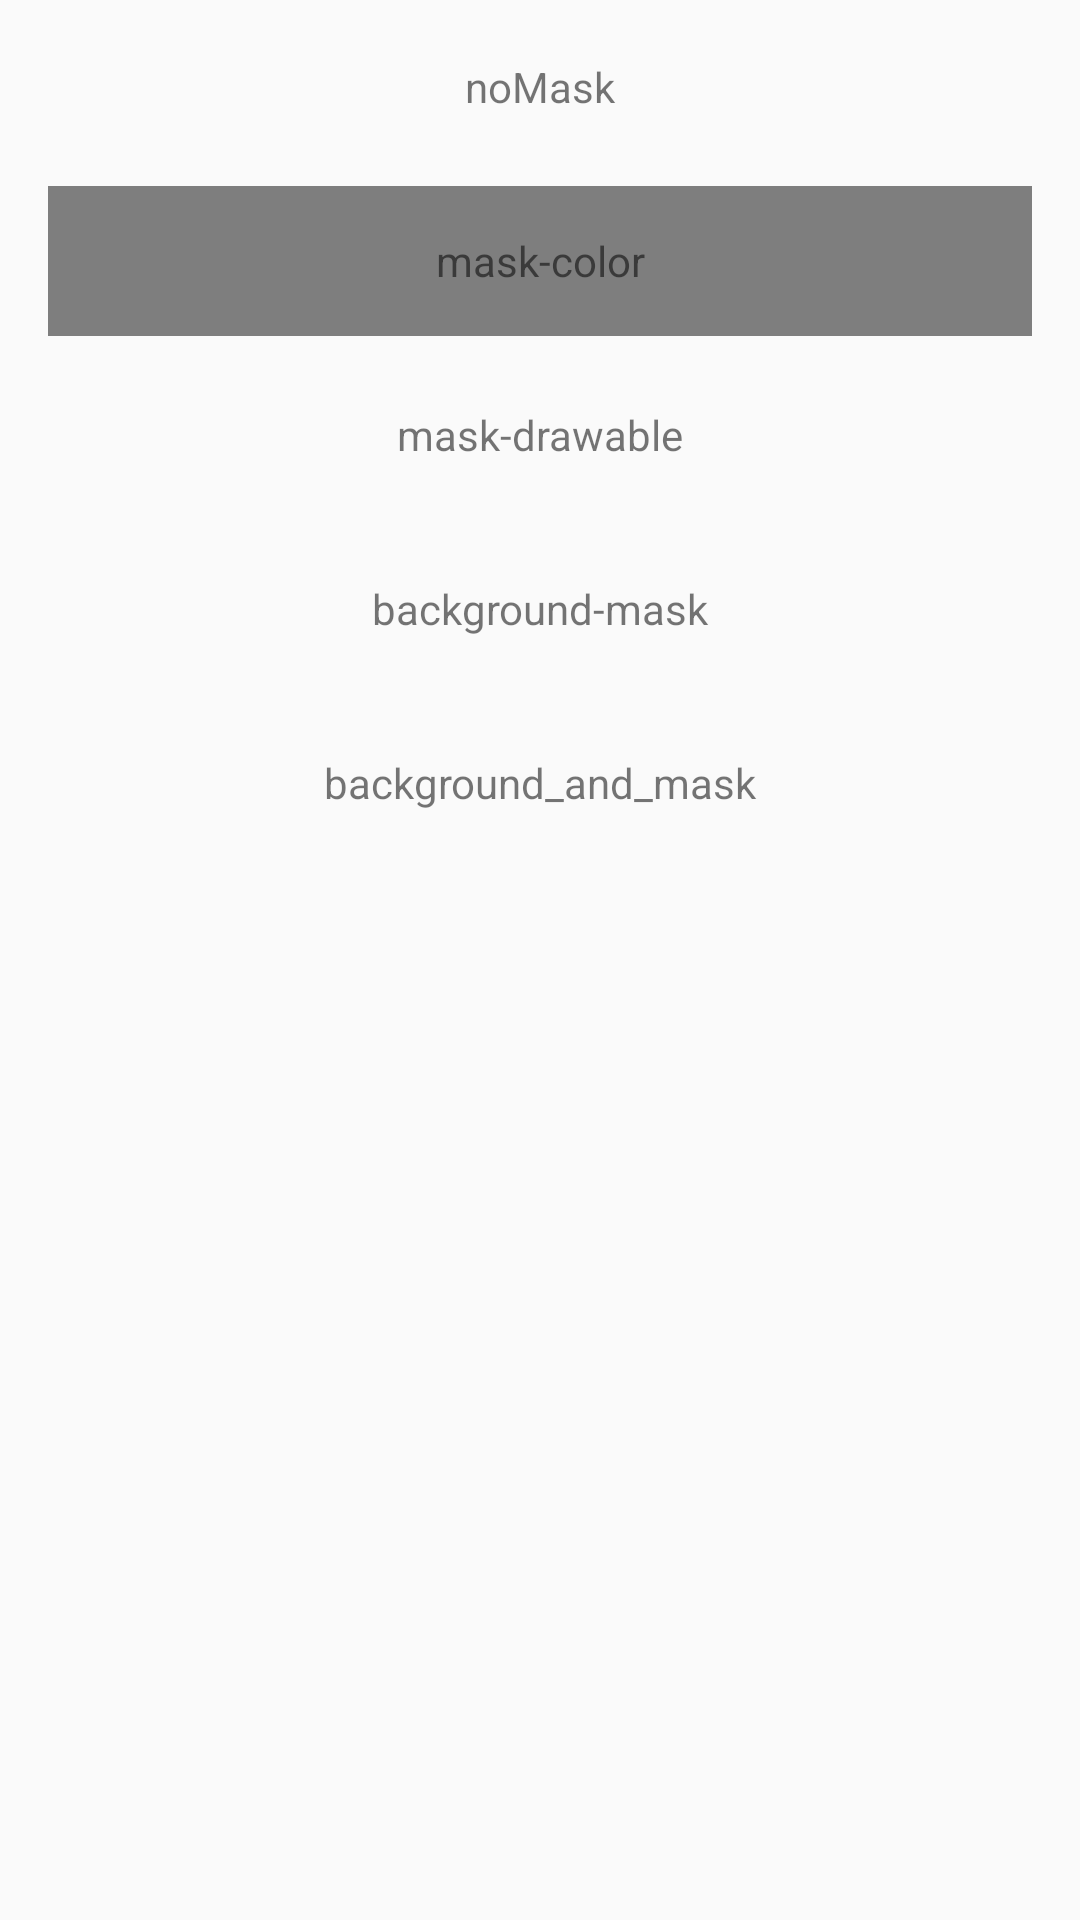

Layout XML and referenced resources for this Android screen:
<!-- AndroidManifest.xml: application theme AppTheme -->
<!-- res/layout/activity_snb_ripple.xml -->
<?xml version="1.0" encoding="utf-8"?>
<ScrollView xmlns:android="http://schemas.android.com/apk/res/android"
    android:layout_width="match_parent"
    android:layout_height="match_parent">

    <LinearLayout
        android:layout_width="match_parent"
        android:layout_height="wrap_content"
        android:orientation="vertical">


        <TextView
            android:id="@+id/tv_1_btn"
            android:layout_width="match_parent"
            android:layout_height="50dp"
            android:layout_marginStart="16dp"
            android:layout_marginTop="4dp"
            android:layout_marginEnd="16dp"
            android:layout_marginBottom="4dp"
            android:gravity="center"
            android:padding="4dp"
            android:text="noMask" />

        <TextView
            android:id="@+id/tv_2_btn"
            android:layout_width="match_parent"
            android:layout_height="50dp"
            android:layout_marginStart="16dp"
            android:layout_marginTop="4dp"
            android:layout_marginEnd="16dp"
            android:layout_marginBottom="4dp"
            android:background="#7f000000"
            android:gravity="center"
            android:padding="4dp"
            android:text="mask-color" />

        <TextView
            android:id="@+id/tv_3_btn"
            android:layout_width="match_parent"
            android:layout_height="50dp"
            android:layout_marginStart="16dp"
            android:layout_marginTop="4dp"
            android:layout_marginEnd="16dp"
            android:layout_marginBottom="4dp"
            android:gravity="center"
            android:padding="4dp"
            android:text="mask-drawable" />

        <TextView
            android:id="@+id/tv_4_btn"
            android:layout_width="match_parent"
            android:layout_height="50dp"
            android:layout_marginStart="16dp"
            android:layout_marginTop="4dp"
            android:layout_marginEnd="16dp"
            android:layout_marginBottom="4dp"
            android:gravity="center"
            android:padding="4dp"
            android:text="background-mask" />

        <TextView
            android:id="@+id/tv_5_btn"
            android:layout_width="match_parent"
            android:layout_height="50dp"
            android:layout_marginStart="16dp"
            android:layout_marginTop="4dp"
            android:layout_marginEnd="16dp"
            android:layout_marginBottom="4dp"
            android:gravity="center"
            android:padding="4dp"
            android:text="background_and_mask" />

    </LinearLayout>
</ScrollView>
<!-- resources referenced by this layout -->
<resources>
  <style name="AppTheme" parent="Theme.AppCompat.Light.NoActionBar">
          
          <item name="colorPrimary">@color/colorPrimary</item>
          <item name="colorPrimaryDark">@color/colorPrimaryDark</item>
          <item name="colorAccent">@color/colorAccent</item>
      </style>
  <color name="colorPrimary">#008577</color>
  <color name="colorPrimaryDark">#00574B</color>
  <color name="colorAccent">#D81B60</color>
</resources>
